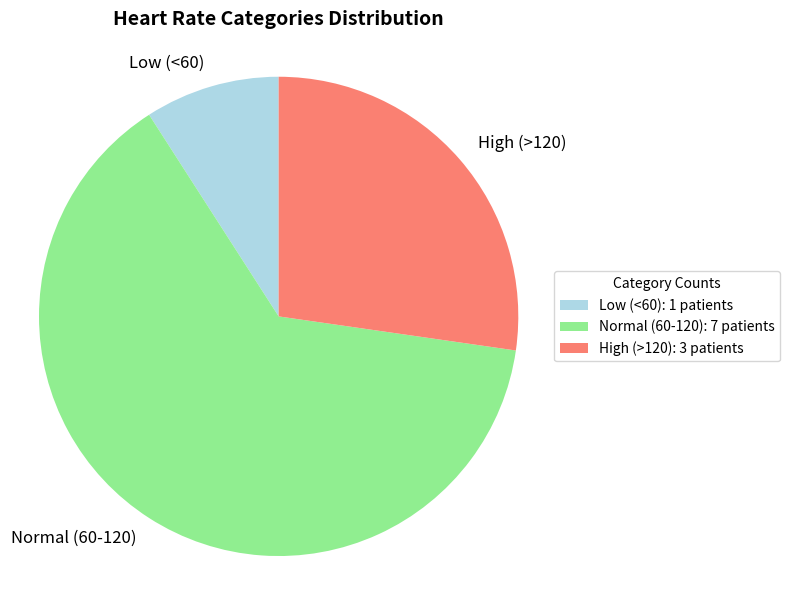

Here is the Python script that generated this plot:
heart_rates	= [72,60,126,85,90,59,76,131,88,121,64]
print ("number=", len(heart_rates))	
average = sum(heart_rates)/len(heart_rates)
print ("average=", average)
i = 0
low = 0
normal = 0
high = 0
while i < len(heart_rates):
    if heart_rates[i]<60:
        low=low+1
    elif heart_rates[i]>=60 and heart_rates[i]<=120:
        normal=normal+1
    elif heart_rates[i]>120:
        high=high+1
    i=i+1
print("low=", low,";normal=", normal,";high=", high)
if low>normal and low>high:
    print("the most is low")
elif normal>low and normal>high:
    print("the most is normal")
elif high>low and high>normal:
     print("the most is high")

import matplotlib.pyplot as plt
categories = ['Low (<60)', 'Normal (60-120)', 'High (>120)']
counts = [low, normal, high]  
colors = ['lightblue', 'lightgreen', 'salmon']  
plt.figure(figsize=(8, 6))
wedges, texts, = plt.pie(
    counts,
    labels=categories, 
    startangle=90,      
    colors=colors
)
for text in texts:
    text.set_fontsize(12)
plt.title('Heart Rate Categories Distribution', fontsize=14, fontweight='bold', pad=20)
legend_labels = [f'{cat}: {count} patients' for cat, count in zip(categories, counts)]
plt.legend(wedges, legend_labels, title="Category Counts", loc="center left", bbox_to_anchor=(1, 0, 0.5, 1))
plt.axis('equal')
plt.tight_layout()
plt.show()
